5-way image classification set "dataset" from GitHub (brokensnake8-sys/4222411014_YASIN-APRIAN-RET503-P2---Transfer-Learning); label vocabulary: arduino uno, ESP32, RFID card, kosong, RFID RC522 module.

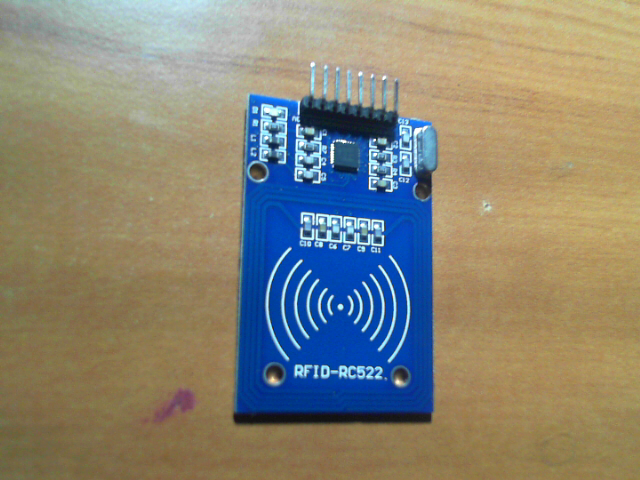
Label: RFID RC522 module

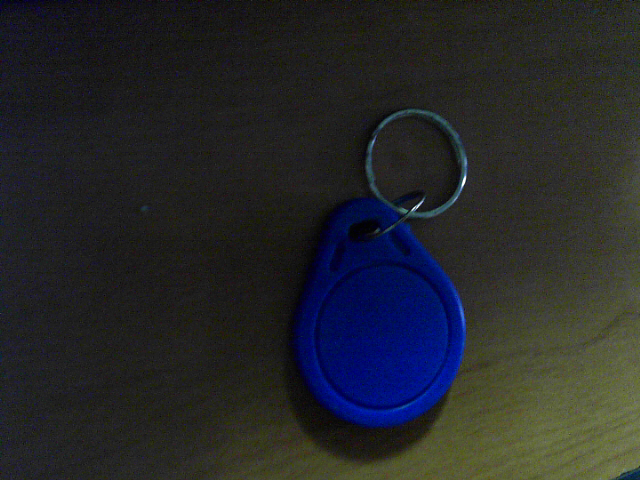
Label: RFID card

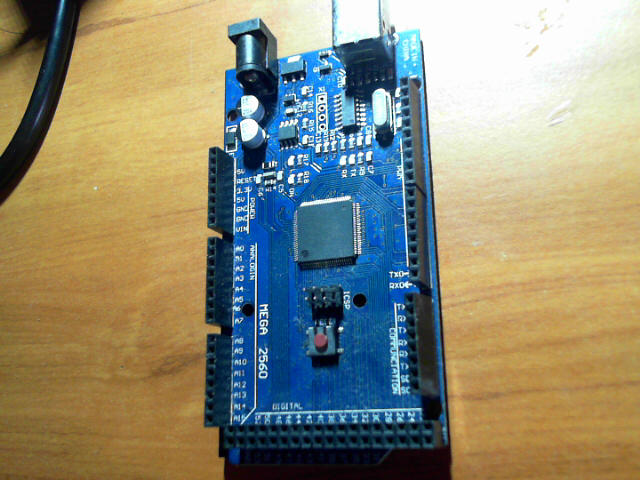
Label: arduino uno

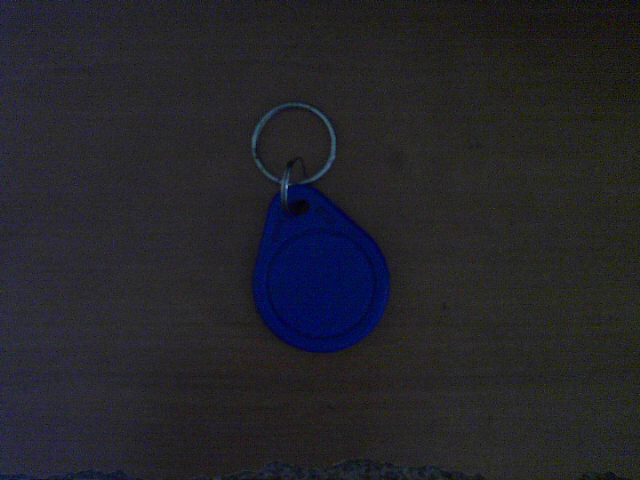
Label: RFID card

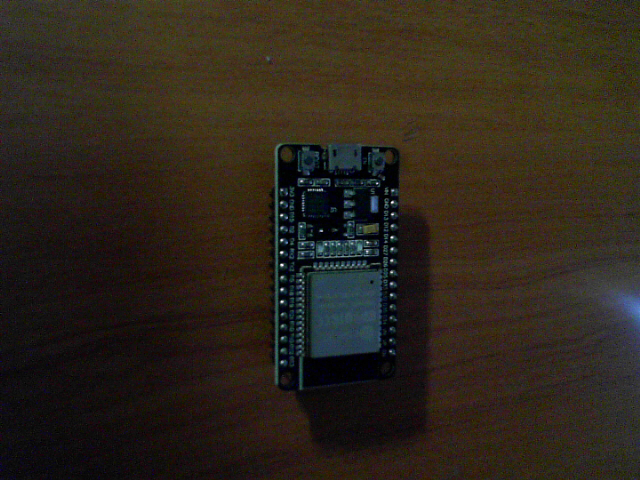
Label: ESP32

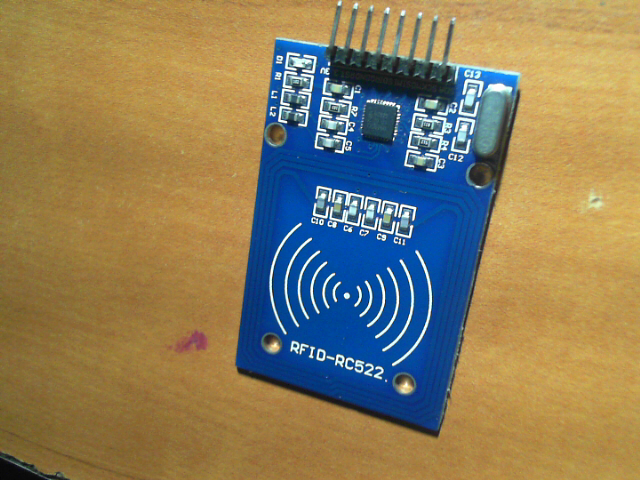
Label: RFID RC522 module
